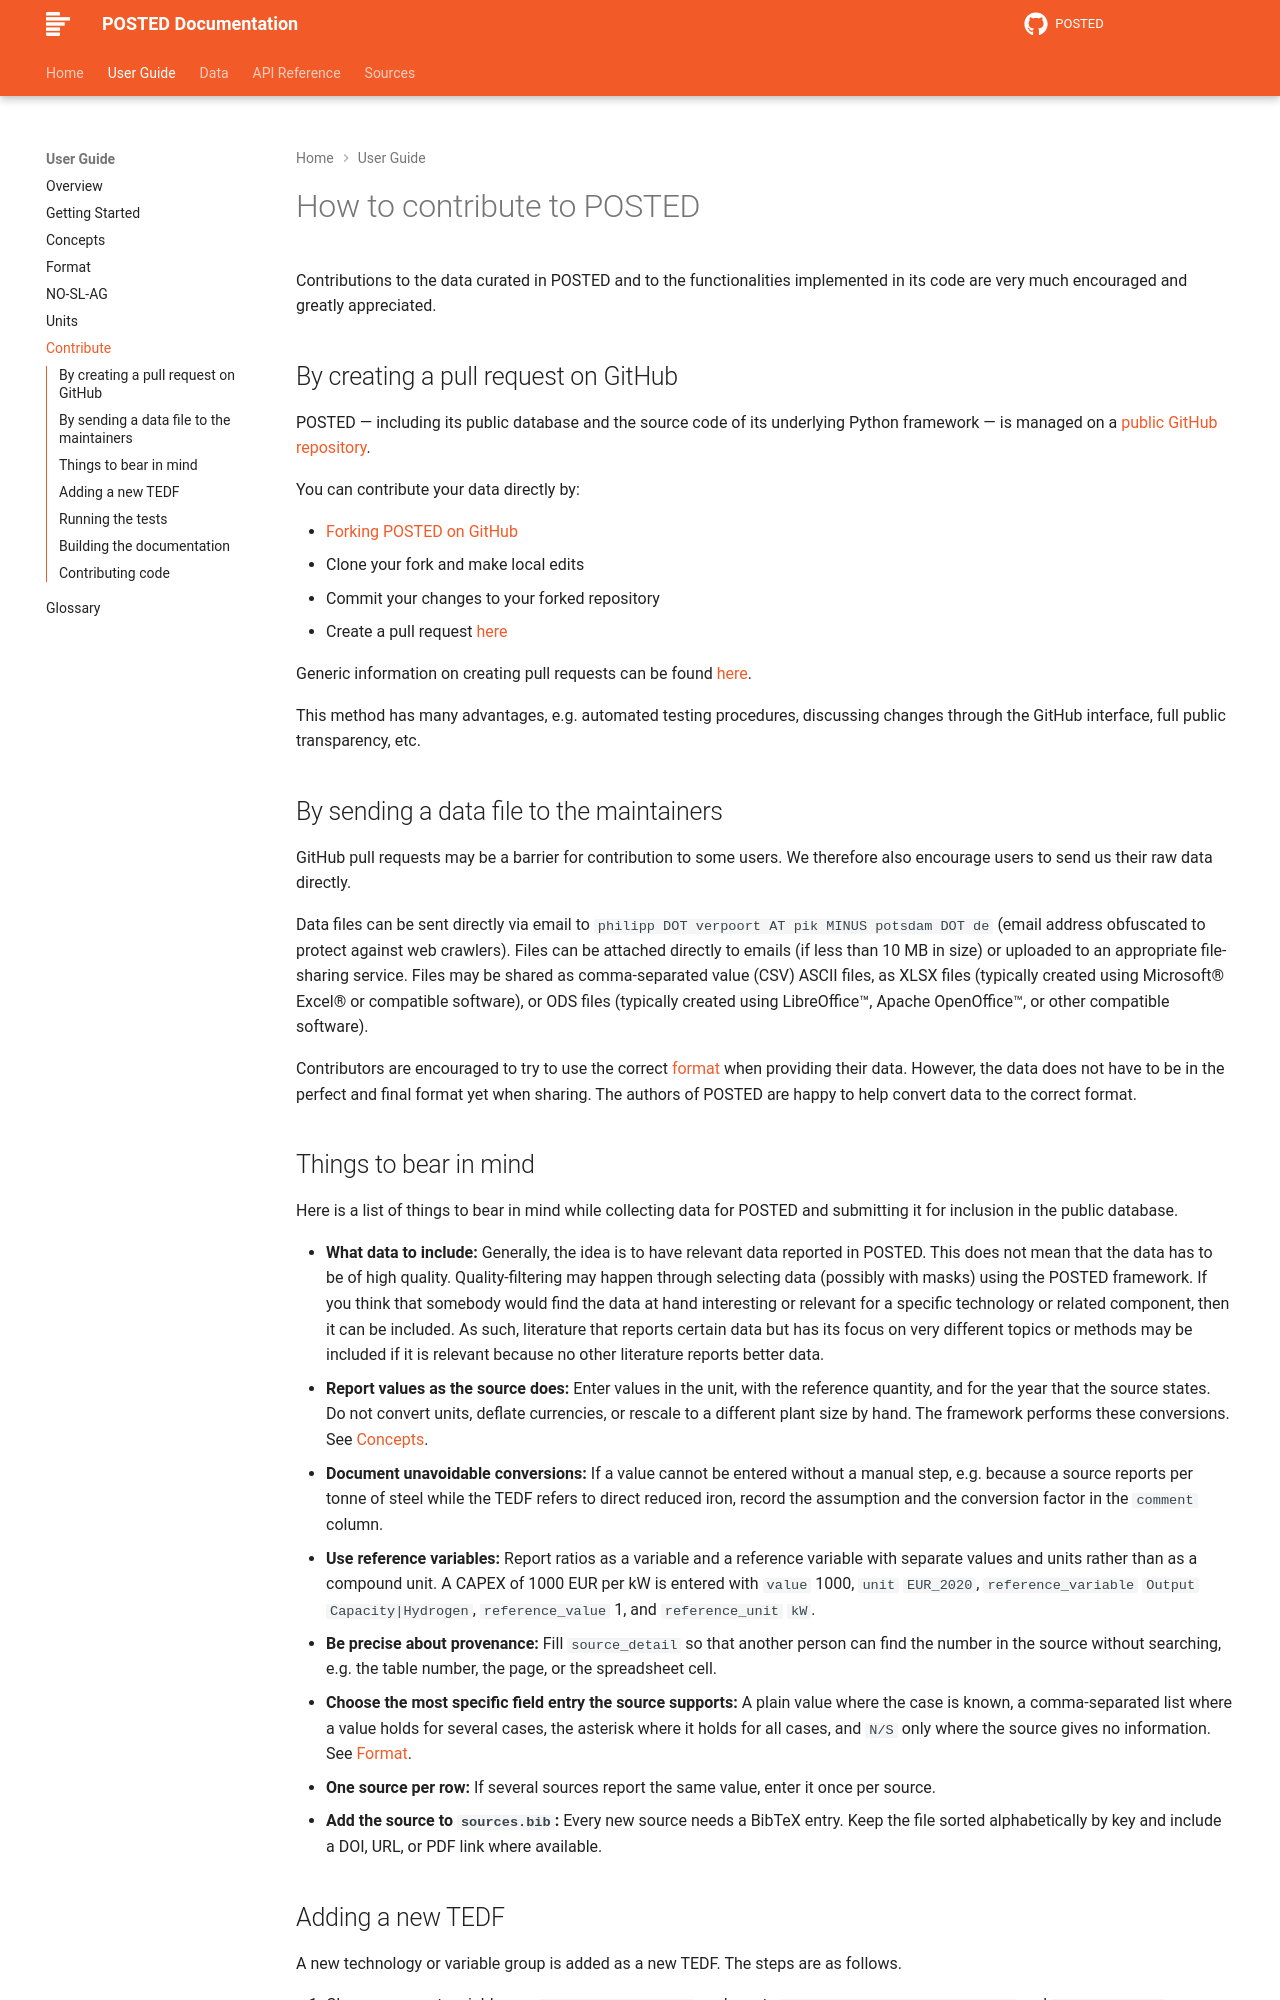

repository: PhilippVerpoort/posted · page: latest/guide/contribute/index.html · generator: mkdocs

---
title: Contribute
---

# How to contribute to POSTED

Contributions to the data curated in POSTED and to the functionalities implemented in its code are very much encouraged and greatly appreciated.

## By creating a pull request on GitHub

POSTED — including its public database and the source code of its underlying Python framework — is managed on a [public GitHub repository](https://github.com/PhilippVerpoort/posted).

You can contribute your data directly by:

* [Forking POSTED on GitHub](https://github.com/PhilippVerpoort/posted/fork)
* Clone your fork and make local edits
* Commit your changes to your forked repository
* Create a pull request [here](https://github.com/PhilippVerpoort/posted/pulls)

Generic information on creating pull requests can be found [here](https://docs.github.com/en/pull-requests/collaborating-with-pull-requests/proposing-changes-to-your-work-with-pull-requests/creating-a-pull-request).

This method has many advantages, e.g. automated testing procedures, discussing changes through the GitHub interface, full public transparency, etc.

## By sending a data file to the maintainers

GitHub pull requests may be a barrier for contribution to some users. We therefore also encourage users to send us their raw data directly.

Data files can be sent directly via email to `philipp DOT verpoort AT pik MINUS potsdam DOT de` (email address obfuscated to protect against web crawlers). Files can be attached directly to emails (if less than 10 MB in size) or uploaded to an appropriate file-sharing service. Files may be shared as comma-separated value (CSV) ASCII files, as XLSX files (typically created using Microsoft® Excel® or compatible software), or ODS files (typically created using LibreOffice™, Apache OpenOffice™, or other compatible software).

Contributors are encouraged to try to use the correct [format](format.md) when providing their data. However, the data does not have to be in the perfect and final format yet when sharing. The authors of POSTED are happy to help convert data to the correct format.
